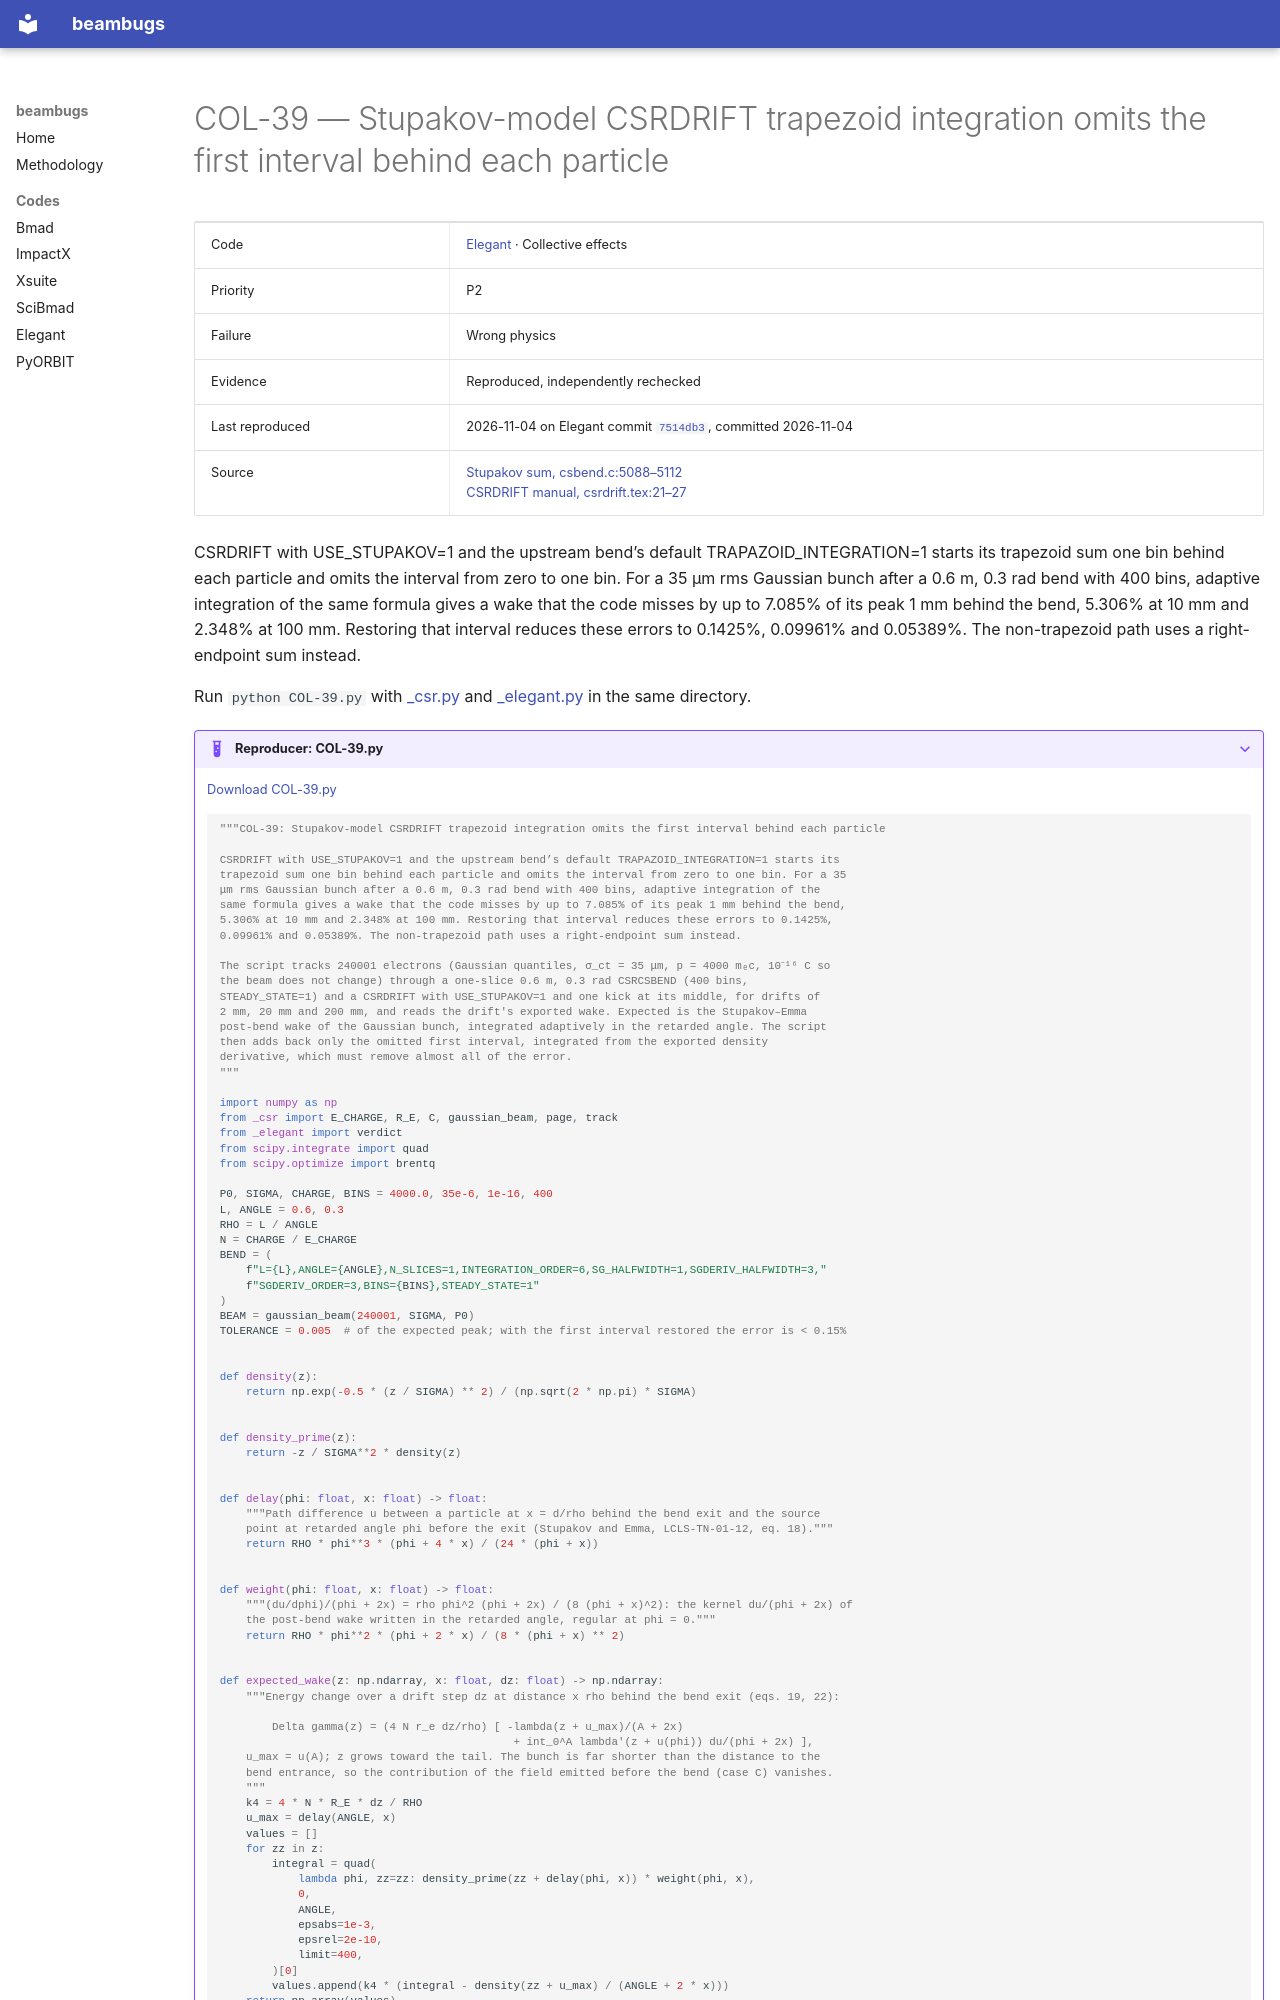

repository: nikitakuklev/beambugs · page: elegant/COL-39/index.html · generator: mkdocs

---
title: "COL-39: Stupakov-model CSRDRIFT trapezoid integration omits the first interval behind each particle"
hide:
  - toc
---

# COL-39 — Stupakov-model CSRDRIFT trapezoid integration omits the first interval behind each particle

| | |
|---|---|
| Code | [Elegant](../index.md) · Collective effects |
| Priority | P2 |
| Failure | Wrong physics |
| Evidence | Reproduced, independently rechecked |
| Last reproduced | 2026-11-04 on Elegant commit [`7514db3`](https://github.com/rtsoliday/elegant/commit/7514db36f764), committed 2026-11-04 |
| Source | [Stupakov sum, csbend.c:5088–5112](https://github.com/rtsoliday/elegant/blob/0355dd6aca12c861971fbf8f3ae78a0ded991734/src/csbend.c#L5088-L5112)<br>[CSRDRIFT manual, csrdrift.tex:21–27](https://github.com/rtsoliday/elegant/blob/0355dd6aca12c861971fbf8f3ae78a0ded991734/doc/csrdrift.tex#L21-L27) |

CSRDRIFT with USE_STUPAKOV=1 and the upstream bend’s default TRAPAZOID_INTEGRATION=1 starts its trapezoid sum one bin behind each particle and omits the interval from zero to one bin. For a 35 μm rms Gaussian bunch after a 0.6 m, 0.3 rad bend with 400 bins, adaptive integration of the same formula gives a wake that the code misses by up to 7.085% of its peak 1 mm behind the bend, 5.306% at 10 mm and 2.348% at 100 mm. Restoring that interval reduces these errors to 0.1425%, 0.09961% and 0.05389%. The non-trapezoid path uses a right-endpoint sum instead.

Run `python COL-39.py` with [_csr.py](../helpers/_csr.py) and [_elegant.py](../helpers/_elegant.py) in the same directory.

??? example "Reproducer: COL-39.py"

    [Download COL-39.py](COL-39.py)

    ```python
    """COL-39: Stupakov-model CSRDRIFT trapezoid integration omits the first interval behind each particle

    CSRDRIFT with USE_STUPAKOV=1 and the upstream bend’s default TRAPAZOID_INTEGRATION=1 starts its
    trapezoid sum one bin behind each particle and omits the interval from zero to one bin. For a 35
    μm rms Gaussian bunch after a 0.6 m, 0.3 rad bend with 400 bins, adaptive integration of the
    same formula gives a wake that the code misses by up to 7.085% of its peak 1 mm behind the bend,
    5.306% at 10 mm and 2.348% at 100 mm. Restoring that interval reduces these errors to 0.1425%,
    0.09961% and 0.05389%. The non-trapezoid path uses a right-endpoint sum instead.

    The script tracks 240001 electrons (Gaussian quantiles, σ_ct = 35 μm, p = 4000 mₑc, 10⁻¹⁶ C so
    the beam does not change) through a one-slice 0.6 m, 0.3 rad CSRCSBEND (400 bins,
    STEADY_STATE=1) and a CSRDRIFT with USE_STUPAKOV=1 and one kick at its middle, for drifts of
    2 mm, 20 mm and 200 mm, and reads the drift's exported wake. Expected is the Stupakov–Emma
    post-bend wake of the Gaussian bunch, integrated adaptively in the retarded angle. The script
    then adds back only the omitted first interval, integrated from the exported density
    derivative, which must remove almost all of the error.
    """

    import numpy as np
    from _csr import E_CHARGE, R_E, C, gaussian_beam, page, track
    from _elegant import verdict
    from scipy.integrate import quad
    from scipy.optimize import brentq

    P0, SIGMA, CHARGE, BINS = 4000.0, 35e-6, 1e-16, 400
    L, ANGLE = 0.6, 0.3
    RHO = L / ANGLE
    N = CHARGE / E_CHARGE
    BEND = (
        f"L={L},ANGLE={ANGLE},N_SLICES=1,INTEGRATION_ORDER=6,SG_HALFWIDTH=1,SGDERIV_HALFWIDTH=3,"
        f"SGDERIV_ORDER=3,BINS={BINS},STEADY_STATE=1"
    )
    BEAM = gaussian_beam(240001, SIGMA, P0)
    TOLERANCE = 0.005  # of the expected peak; with the first interval restored the error is < 0.15%


    def density(z):
        return np.exp(-0.5 * (z / SIGMA) ** 2) / (np.sqrt(2 * np.pi) * SIGMA)


    def density_prime(z):
        return -z / SIGMA**2 * density(z)


    def delay(phi: float, x: float) -> float:
        """Path difference u between a particle at x = d/rho behind the bend exit and the source
        point at retarded angle phi before the exit (Stupakov and Emma, LCLS-TN-01-12, eq. 18)."""
        return RHO * phi**3 * (phi + 4 * x) / (24 * (phi + x))


    def weight(phi: float, x: float) -> float:
        """(du/dphi)/(phi + 2x) = rho phi^2 (phi + 2x) / (8 (phi + x)^2): the kernel du/(phi + 2x) of
        the post-bend wake written in the retarded angle, regular at phi = 0."""
        return RHO * phi**2 * (phi + 2 * x) / (8 * (phi + x) ** 2)


    def expected_wake(z: np.ndarray, x: float, dz: float) -> np.ndarray:
        """Energy change over a drift step dz at distance x rho behind the bend exit (eqs. 19, 22):
